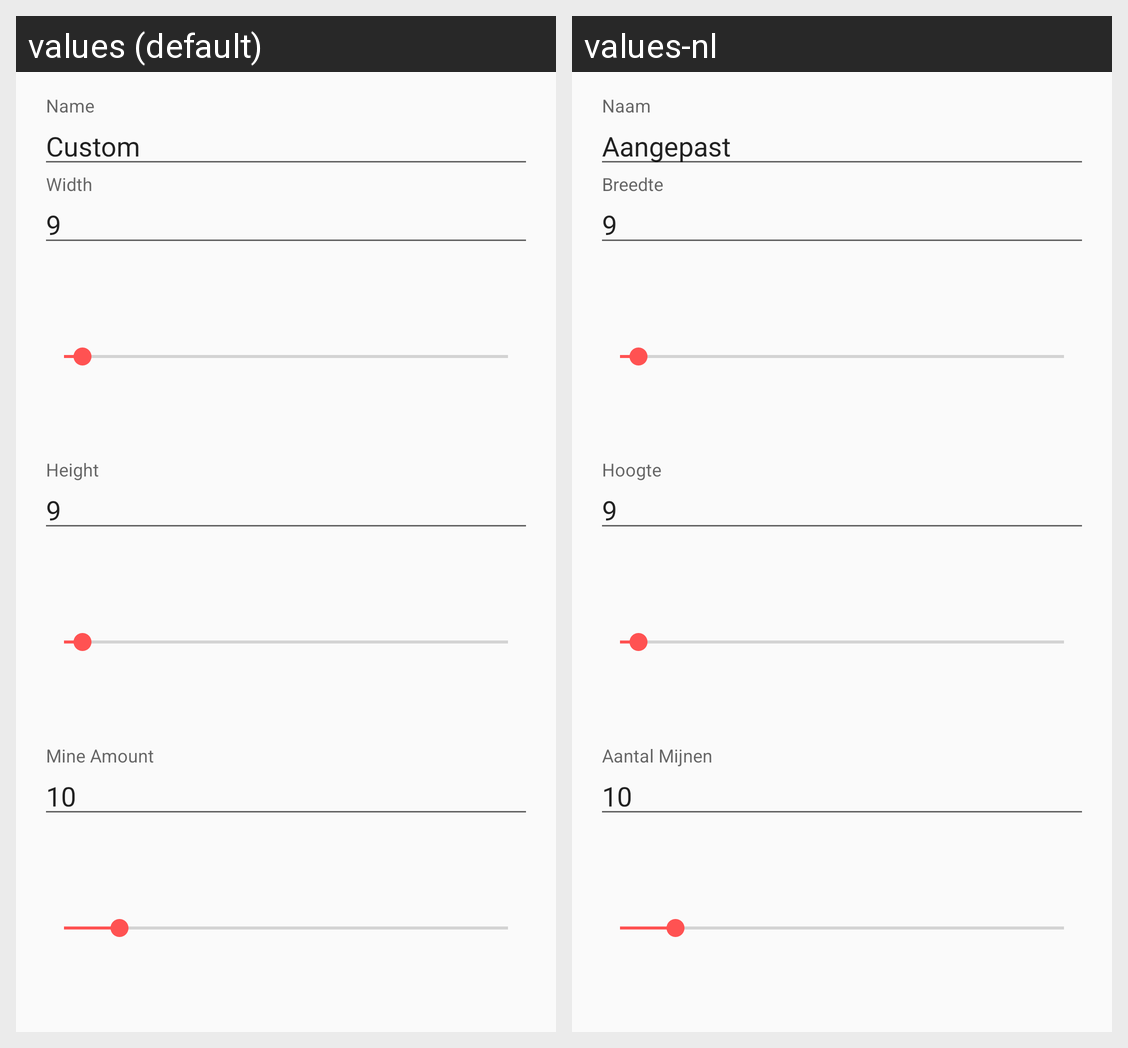

The Android screen above is rendered under two locales of the same app. Produce the string resources it draws, with the default and per-locale values.
Android screen res/layout/add_mode_dialog.xml rendered under 2 locales, left to right: values (default), values-nl. Device: Nexus 5 (rendered at 1080×1920; each locale shown at half size, 540×960, under a caption strip naming it); theme AppTheme.
Strings drawn on this screen, with the default value and each locale's value (text and hints the layout hard-codes, and strings that could not be matched under every locale, appear in the picture but are not listed):

edit_mode_name
  values: Name
  values-nl: Naam

txt_custom
  values: Custom
  values-nl: Aangepast

edit_mode_width
  values: Width
  values-nl: Breedte

edit_mode_height
  values: Height
  values-nl: Hoogte

edit_mode_mines
  values: Mine Amount
  values-nl: Aantal Mijnen
